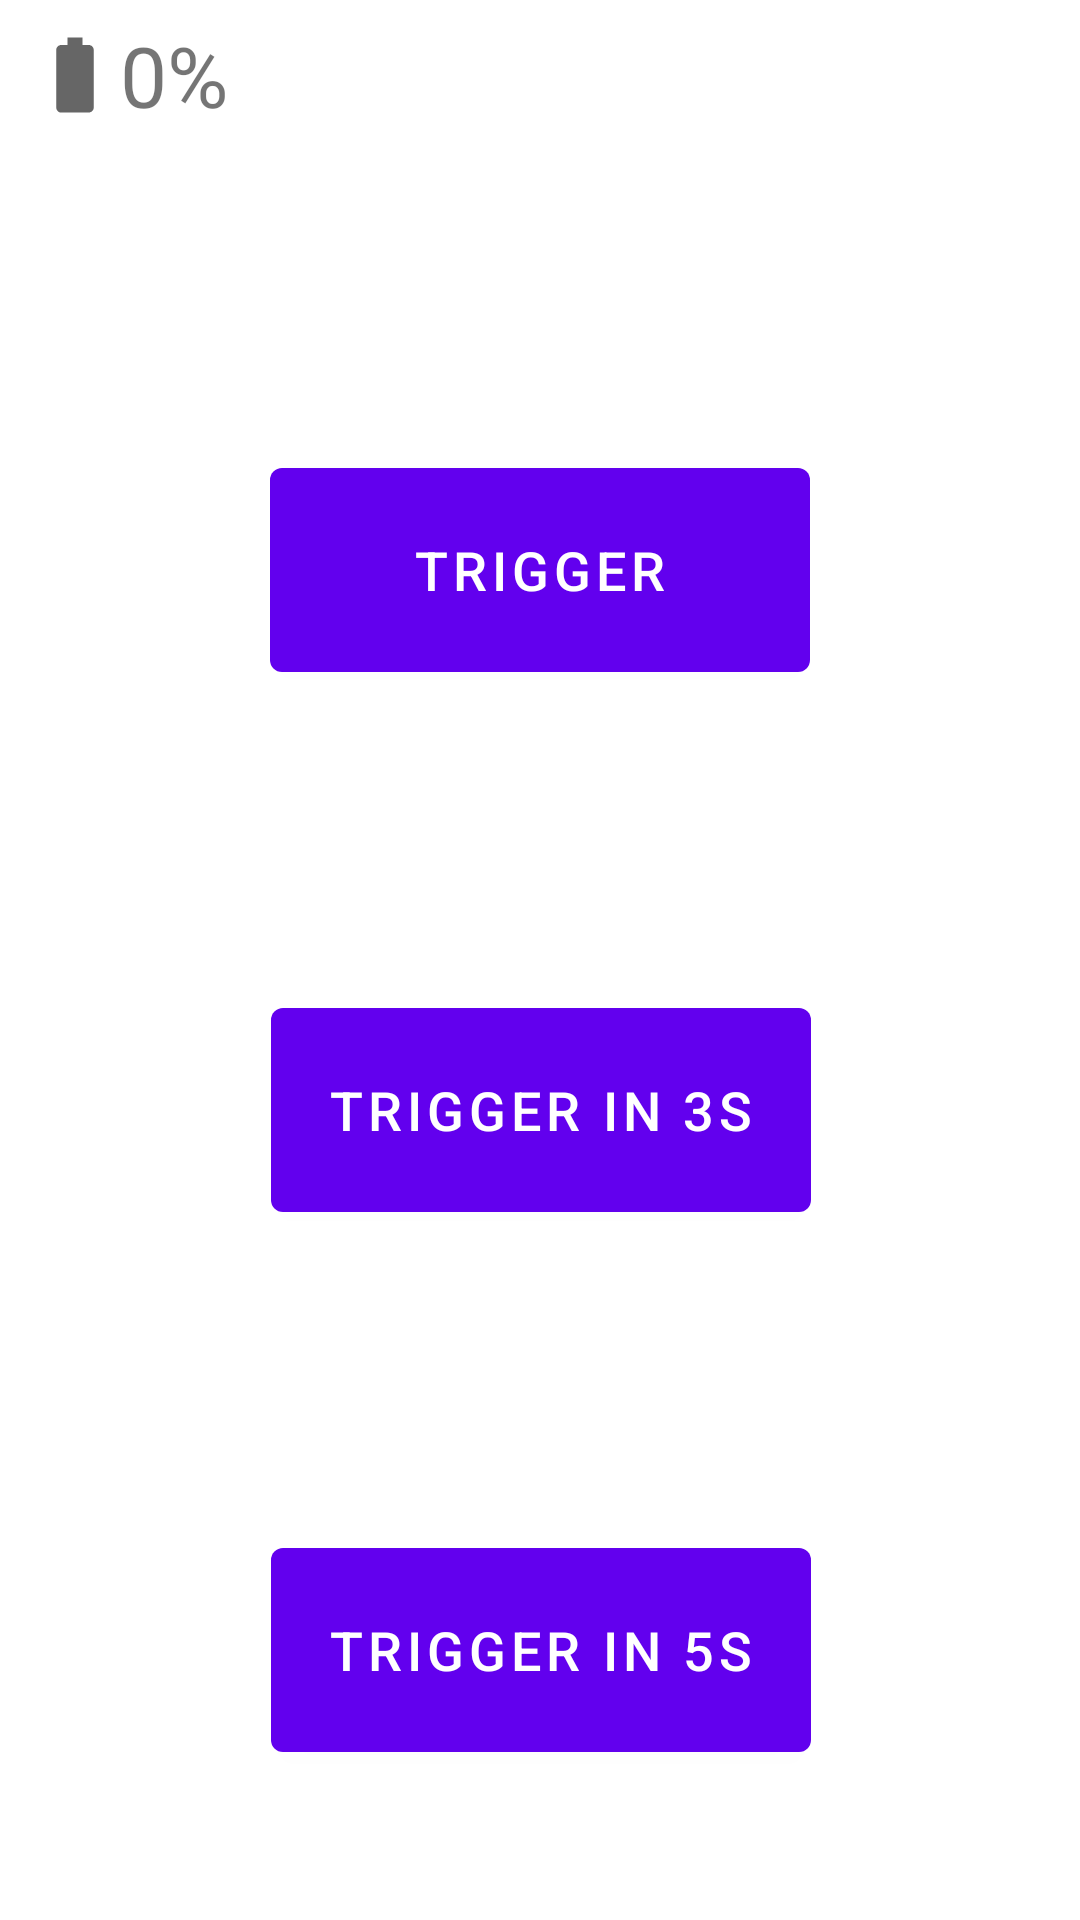

Android layout source for this screen:
<!-- AndroidManifest.xml: application theme Theme.InstaxTrigger -->
<!-- res/layout/fragment_second.xml -->
<?xml version="1.0" encoding="utf-8"?>
<androidx.constraintlayout.widget.ConstraintLayout xmlns:android="http://schemas.android.com/apk/res/android"
    xmlns:app="http://schemas.android.com/apk/res-auto"
    xmlns:tools="http://schemas.android.com/tools"
    android:layout_width="match_parent"
    android:layout_height="match_parent"
    tools:context=".SecondFragment">

    <TextView
        android:id="@+id/battery"
        android:layout_width="wrap_content"
        android:layout_height="40dp"
        android:gravity="center"
        android:text="@string/battery_str"
        android:textSize="28sp"
        app:layout_constraintBottom_toBottomOf="@+id/imageView"
        app:layout_constraintStart_toEndOf="@+id/imageView"
        app:layout_constraintTop_toTopOf="@+id/imageView" />

    <Button
        android:id="@+id/trigger"
        android:layout_width="180dp"
        android:layout_height="80dp"
        android:layout_marginTop="150dp"
        android:text="@string/trigger"
        android:textSize="18sp"
        app:layout_constraintEnd_toEndOf="parent"
        app:layout_constraintStart_toStartOf="parent"
        app:layout_constraintTop_toTopOf="parent" />

    <Button
        android:id="@+id/trigger3s"
        android:layout_width="180dp"
        android:layout_height="80dp"
        android:layout_marginTop="100dp"
        android:text="@string/trigger3s"
        android:textSize="18sp"
        app:layout_constraintEnd_toEndOf="parent"
        app:layout_constraintHorizontal_bias="0.501"
        app:layout_constraintStart_toStartOf="parent"
        app:layout_constraintTop_toBottomOf="@+id/trigger" />

    <Button
        android:id="@+id/trigger5s"
        android:layout_width="180dp"
        android:layout_height="80dp"
        android:layout_marginTop="100dp"
        android:text="@string/trigger5s"
        android:textSize="18sp"
        app:layout_constraintEnd_toEndOf="parent"
        app:layout_constraintHorizontal_bias="0.501"
        app:layout_constraintStart_toStartOf="parent"
        app:layout_constraintTop_toBottomOf="@+id/trigger3s" />

    <ImageView
        android:id="@+id/imageView"
        android:layout_width="wrap_content"
        android:layout_height="wrap_content"

        android:layout_marginStart="10dp"
        android:layout_marginLeft="10dp"
        android:layout_marginTop="10dp"
        android:src="@drawable/ic_baseline_battery_std_24"
        app:layout_constraintStart_toStartOf="parent"
        app:layout_constraintTop_toTopOf="parent" />

</androidx.constraintlayout.widget.ConstraintLayout>
<!-- resources referenced by this layout -->
<resources>
  <!-- drawable ic_baseline_battery_std_24 (drawable) -->
  <vector xmlns:android="http://schemas.android.com/apk/res/android"
      android:width="30dp"
      android:height="30dp"
      android:viewportWidth="24"
      android:viewportHeight="24"
      android:tint="?attr/colorControlNormal">
    <path
        android:fillColor="@android:color/white"
        android:pathData="M15.67,4H14V2h-4v2H8.33C7.6,4 7,4.6 7,5.33v15.33C7,21.4 7.6,22 8.33,22h7.33c0.74,0 1.34,-0.6 1.34,-1.33V5.33C17,4.6 16.4,4 15.67,4z"/>
  </vector>
  <string name="battery_str">0%</string>
  <string name="trigger">Trigger</string>
  <string name="trigger3s">Trigger in 3s</string>
  <string name="trigger5s">Trigger in 5s</string>
  <style name="Theme.InstaxTrigger" parent="Theme.MaterialComponents.DayNight.DarkActionBar">
          
          <item name="colorPrimary">@color/purple_500</item>
          <item name="colorPrimaryVariant">@color/purple_700</item>
          <item name="colorOnPrimary">@color/white</item>
          
          <item name="colorSecondary">@color/teal_200</item>
          <item name="colorSecondaryVariant">@color/teal_700</item>
          <item name="colorOnSecondary">@color/black</item>
          
          <item name="android:statusBarColor" tools:targetApi="l">?attr/colorPrimaryVariant</item>
          
      </style>
  <!-- not gathered from this repository: default colours our renderer supplied (Android Studio template values) -->
  <color name="purple_500">#FF6200EE</color>
  <color name="purple_700">#FF3700B3</color>
  <color name="teal_200">#FF03DAC5</color>
  <color name="teal_700">#FF018786</color>
  <color name="black">#FF000000</color>
  <color name="white">#FFFFFFFF</color>
</resources>
